pico-8 play session: hold → + tap 🅾, after a click and taps of 🅾, ❎, 🅾+❎, 🅾 in the second before t = 0

[t = 2 s] hold → ~2s, tap 🅾 ~4×
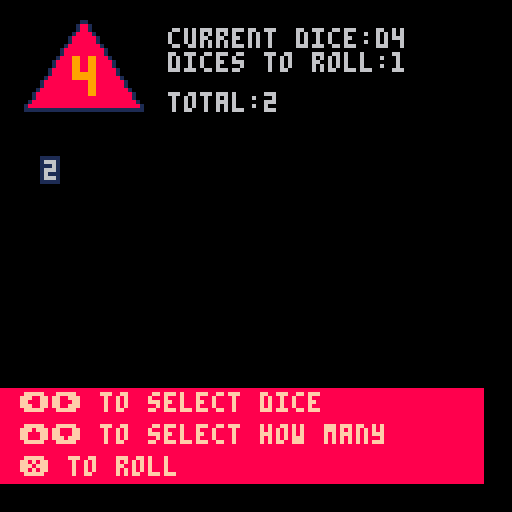
[t = 6 s] hold → ~6s, tap 🅾 ~10×
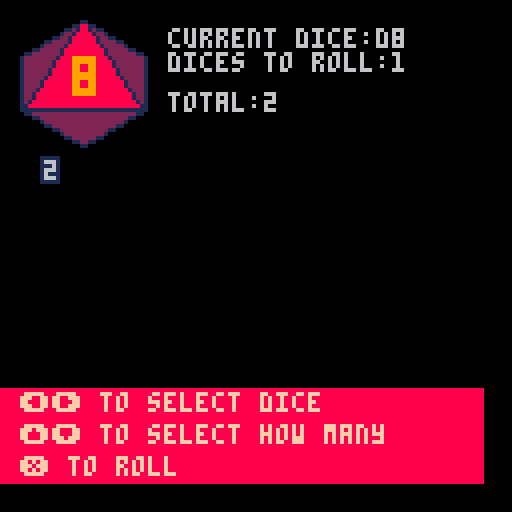
[t = 8 s] hold → ~8s, tap 🅾 ~14×
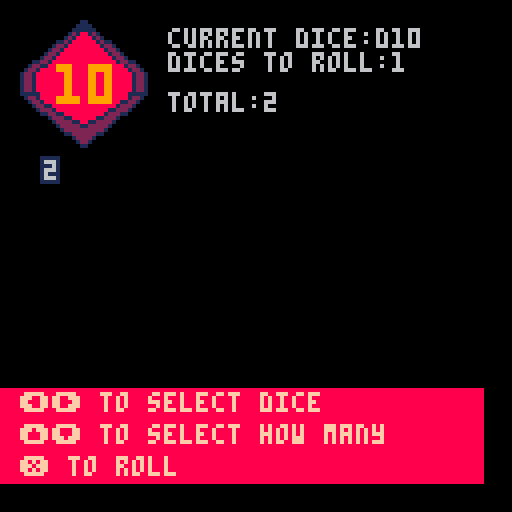

pico-8 cartridge
version 43
__lua__
--d&d dice roller

dices={
	{"d4",4,1,-1,true},
	{"d6",6,5,0,true},
	{"d8",8,9,-1,true},
	{"d10",10,64,1,true},
	{"d12",12,68,3,false},
	{"d20",20,72,5,false},
	{"d100",100,64,3,false}
}

dice=2
toroll=1
maxroll=60
res={}

margin=5

function _init()
	
end

function _update()
	if(btnp(➡️))dice+=1
	if(btnp(⬅️))dice-=1 
	if(btnp(⬆️))toroll=min(toroll+1,maxroll)
	if(btnp(⬇️))toroll=max(toroll-1,1)
	
	if dice<1 then
		dice=#dices
	elseif dice>#dices then
		dice=1
	end
	
	if(btnp(❎))rolldice()
end

function _draw()
	cls()
	
	draw_dice(margin,margin)
	
	print("current dice:"..dices[dice][1],margin*2+32,margin+2,6)
	print("dices to roll:"..toroll,margin*2+32,margin*2+3,6)
	if(#res>0) print("total:"..gettotal(),margin*2+32,margin*4+3,6)
	
	for y=1,6 do
		for x=1,10 do
			local index=(y-1)*10+x
			if(index>#res) goto finish
			local bcol="\#1"
			local col=6
			if(res[index]==1)bcol="\#8"
			if(res[index]==20)bcol="\#3"col=9
			print(bcol..res[index],margin*x+x*6,32+y*7+1*y,col)
		end
	end
	::finish::
	
	draw_inst()
end

function draw_dice(x,y)
	spr(dices[dice][3],x,y,4,4)
	local txt=tostr(dices[dice][2])
	if dices[dice][5] then
		print("\^w\^t"..txt,x+17-#txt*4,y+10+dices[dice][4],9)
	else
		print(txt,x+16-#txt*2,y+10+dices[dice][4],9)
	end
end

function draw_inst()
	local y=97
	rectfill(0,y,120,120,8)
	print("⬅️➡️ to select dice",margin,y+1,15)
	print("⬆️⬇️ to select how many",margin,y+2+7,15)
	print("❎ to roll",margin,y+3+14,15)
end

function rolldice()
	res={}
	local max=dices[dice][2]
	for i=1,toroll do
		add(res,ceil(rnd(max)))
	end
	
	if(toroll>1)sort()
end

function gettotal()
	local sum=0
	for i in all(res) do
		sum+=i
	end
	
	return sum
end

function sort()
	local sorted=false
	local index=1
	for i=1,#res do
		index=1
		sorted=false
		while not sorted do
			if(res[index]>res[index+1])swap(res,index,index+1)
			index+=1
			if(index>#res-1)sorted=true
		end
	end
end

function swap(tbl,a,b)
	local temp=tbl[a]
	tbl[a]=tbl[b]
	tbl[b]=temp
end
__gfx__
00000000000000000000000110000000000000001111111111111111111111111111111100000000000000011000000000000000000000000000000000000000
00000000000000000000001881000000000000001888888888888888888888888888888100000000000001188110000000000000000000000000000000000000
00700700000000000000001881000000000000001888888888888888888888888888888100000000000112188121100000000000000000000000000000000000
00077000000000000000018888100000000000001888888888888888888888888888888100000000001221888812210000000000000000000000000000000000
00077000000000000000188888810000000000001888888888888888888888888888888100000000112218888881221100000000000000000000000000000000
00700700000000000000188888810000000000001888888888888888888888888888888100000011222218888881222211000000000000000000000000000000
00000000000000000001888888881000000000001888888888888888888888888888888100000122222188888888122222100000000000000000000000000000
00000000000000000018888888888100000000001888888888888888888888888888888100011222221888888888812222211000000000000000000000000000
00000000000000000018888888888100000000001888888888888888888888888888888101122222221888888888812222222110000000000000000000000000
00000000000000000188888888888810000000001888888888888888888888888888888112222222218888888888881222222221000000000000000000000000
00000000000000001888888888888881000000001888888888888888888888888888888112222222188888888888888122222221000000000000000000000000
00000000000000001888888888888881000000001888888888888888888888888888888112222222188888888888888122222221000000000000000000000000
00000000000000018888888888888888100000001888888888888888888888888888888112222221888888888888888812222221000000000000000000000000
00000000000000018888888888888888100000001888888888888888888888888888888112222221888888888888888812222221000000000000000000000000
00000000000000188888888888888888810000001888888888888888888888888888888112222218888888888888888881222221000000000000000000000000
00000000000001888888888888888888881000001888888888888888888888888888888112222188888888888888888888122221000000000000000000000000
00000000000001888888888888888888881000001888888888888888888888888888888112222188888888888888888888122221000000000000000000000000
00000000000018888888888888888888888100001888888888888888888888888888888112221888888888888888888888812221000000000000000000000000
00000000000188888888888888888888888810001888888888888888888888888888888112218888888888888888888888881221000000000000000000000000
00000000000188888888888888888888888810001888888888888888888888888888888112218888888888888888888888881221000000000000000000000000
00000000001888888888888888888888888881001888888888888888888888888888888112188888888888888888888888888121000000000000000000000000
00000000018888888888888888888888888888101888888888888888888888888888888111888888888888888888888888888811000000000000000000000000
00000000011111111111111111111111111111101888888888888888888888888888888111111111111111111111111111111111000000000000000000000000
00000000000000000000000000000000000000001888888888888888888888888888888101122222222222222222222222222110000000000000000000000000
00000000000000000000000000000000000000001888888888888888888888888888888100011222222222222222222222211000000000000000000000000000
00000000000000000000000000000000000000001888888888888888888888888888888100000122222222222222222222100000000000000000000000000000
00000000000000000000000000000000000000001888888888888888888888888888888100000011222222222222222211000000000000000000000000000000
00000000000000000000000000000000000000001888888888888888888888888888888100000000112222222222221100000000000000000000000000000000
00000000000000000000000000000000000000001888888888888888888888888888888100000000001222222222210000000000000000000000000000000000
00000000000000000000000000000000000000001888888888888888888888888888888100000000000112222221100000000000000000000000000000000000
00000000000000000000000000000000000000001888888888888888888888888888888100000000000001122110000000000000000000000000000000000000
00000000000000000000000000000000000000001111111111111111111111111111111100000000000000011000000000000000000000000000000000000000
00000000000000011000000000000000000000000000001111000000000000000000000000000011110000000000000000000000000000000000000000000000
00000000000000111100000000000000000000000011112112111100000000000000000000001122221100000000000000000000000000000000000000000000
00000000000001111110000000000000000000111122222112222211110000000000000000112222222211000000000000000000000000000000000000000000
00000000000012188121000000000000000011222222222112222222221100000000000111222222222222111000000000000000000000000000000000000000
00000000000121888812100000000000000012222222221881222222222100000000011222222222222222222110000000000000000000000000000000000000
00000000011218888881211000000000000122222222218888122222222210000001122222222222222222222221100000000000000000000000000000000000
00000000122188888888122100000000000122222222188888812222222210000111111111111111111111111111111000000000000000000000000000000000
00000001221888888888812210000000001222222211888888881122222221001122222222222188812222222222221100000000000000000000000000000000
00000012218888888888881221000000001222222188888888888812222221001122222222222188812222222222221100000000000000000000000000000000
00000122188888888888888122100000012222221888888888888881222222101212222222221888881222222222212100000000000000000000000000000000
00011221888888888888888812211000012222218888888888888888122222101212222222221888881222222222212100000000000000000000000000000000
00122118888888888888888888122100111222188888888888888888812221111212222222218888888122222222212100000000000000000000000000000000
01221888888888888888888888812210122111888888888888888888881112211212222222218888888122222222212100000000000000000000000000000000
12218888888888888888888888881221122221888888888888888888881222211221222222188888888812222222122100000000000000000000000000000000
12218888888888888888888888881221122222188888888888888888812222211221222222188888888812222222122100000000000000000000000000000000
12218888888888888888888888881221122222188888888888888888812222211221222221888888888881222222122100000000000000000000000000000000
12218888888888888888888888881221012222118888888888888888122222101221222221888888888881222221222100000000000000000000000000000000
12218888888888888888888888881221012222218888888888888888122222101222122218888888888888122221222100000000000000000000000000000000
11111888888888888888888888811111012222218888888888888888122222101222122218888888888888122221222100000000000000000000000000000000
01221888888888888888888888812210012222221888888888888881222222101222122188888888888888812212222100000000000000000000000000000000
00122188888888888888888881122100012222221888888888888881222222101222122188888888888888812212222100000000000000000000000000000000
00012211888888888888888812221000012222221888888888888881222222101222211888888888888888881212222100000000000000000000000000000000
00001222188888888888881122210000012222222188888888888812222222101222211888888888888888881212222100000000000000000000000000000000
00000112211888888888812221100000001222222188888888888812222221001222218888888888888888888122222100000000000000000000000000000000
00000001222118888881122210000000000122222218888888888122222210000111111111111111111111111111111000000000000000000000000000000000
00000000122221188112222100000000000012222211111111111122222100000001122212222222222222212221100000000000000000000000000000000000
00000000012222211222221000000000000012222212222222222122222100000000011221222222222222122110000000000000000000000000000000000000
00000000001222222222210000000000000001222122222222222212221000000000000122122222222221221000000000000000000000000000000000000000
00000000000112222221100000000000000000122122222222222212210000000000000011212222222212110000000000000000000000000000000000000000
00000000000001222210000000000000000000011222222222222221100000000000000000111222222111000000000000000000000000000000000000000000
00000000000000122100000000000000000000000111122222211110000000000000000000001122221100000000000000000000000000000000000000000000
00000000000000011000000000000000000000000000011111100000000000000000000000000011110000000000000000000000000000000000000000000000
